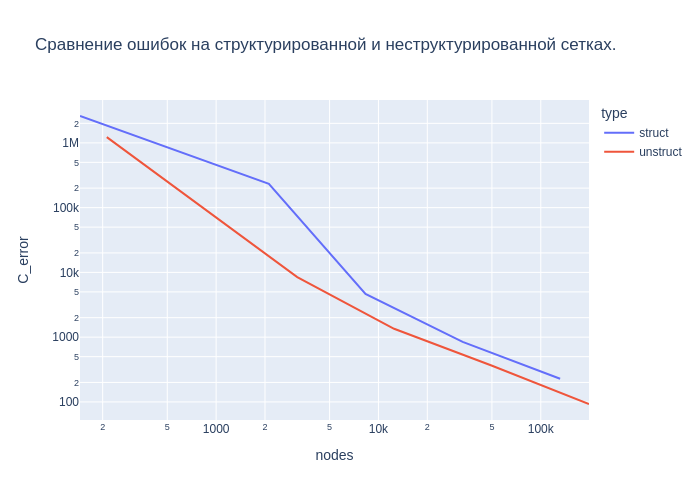

The table this chart was drawn from, first rows:
type, nodes, C_error
struct, 145, 2.5996e+06
struct, 2113, 232501
struct, 8321, 4635
struct, 33025, 845.7
struct, 131585, 227.7
unstruct, 12490, 1348
unstruct, 49698, 365.8
unstruct, 198210, 92.88
unstruct, 3161, 8450
unstruct, 212, 1.22498e+06
